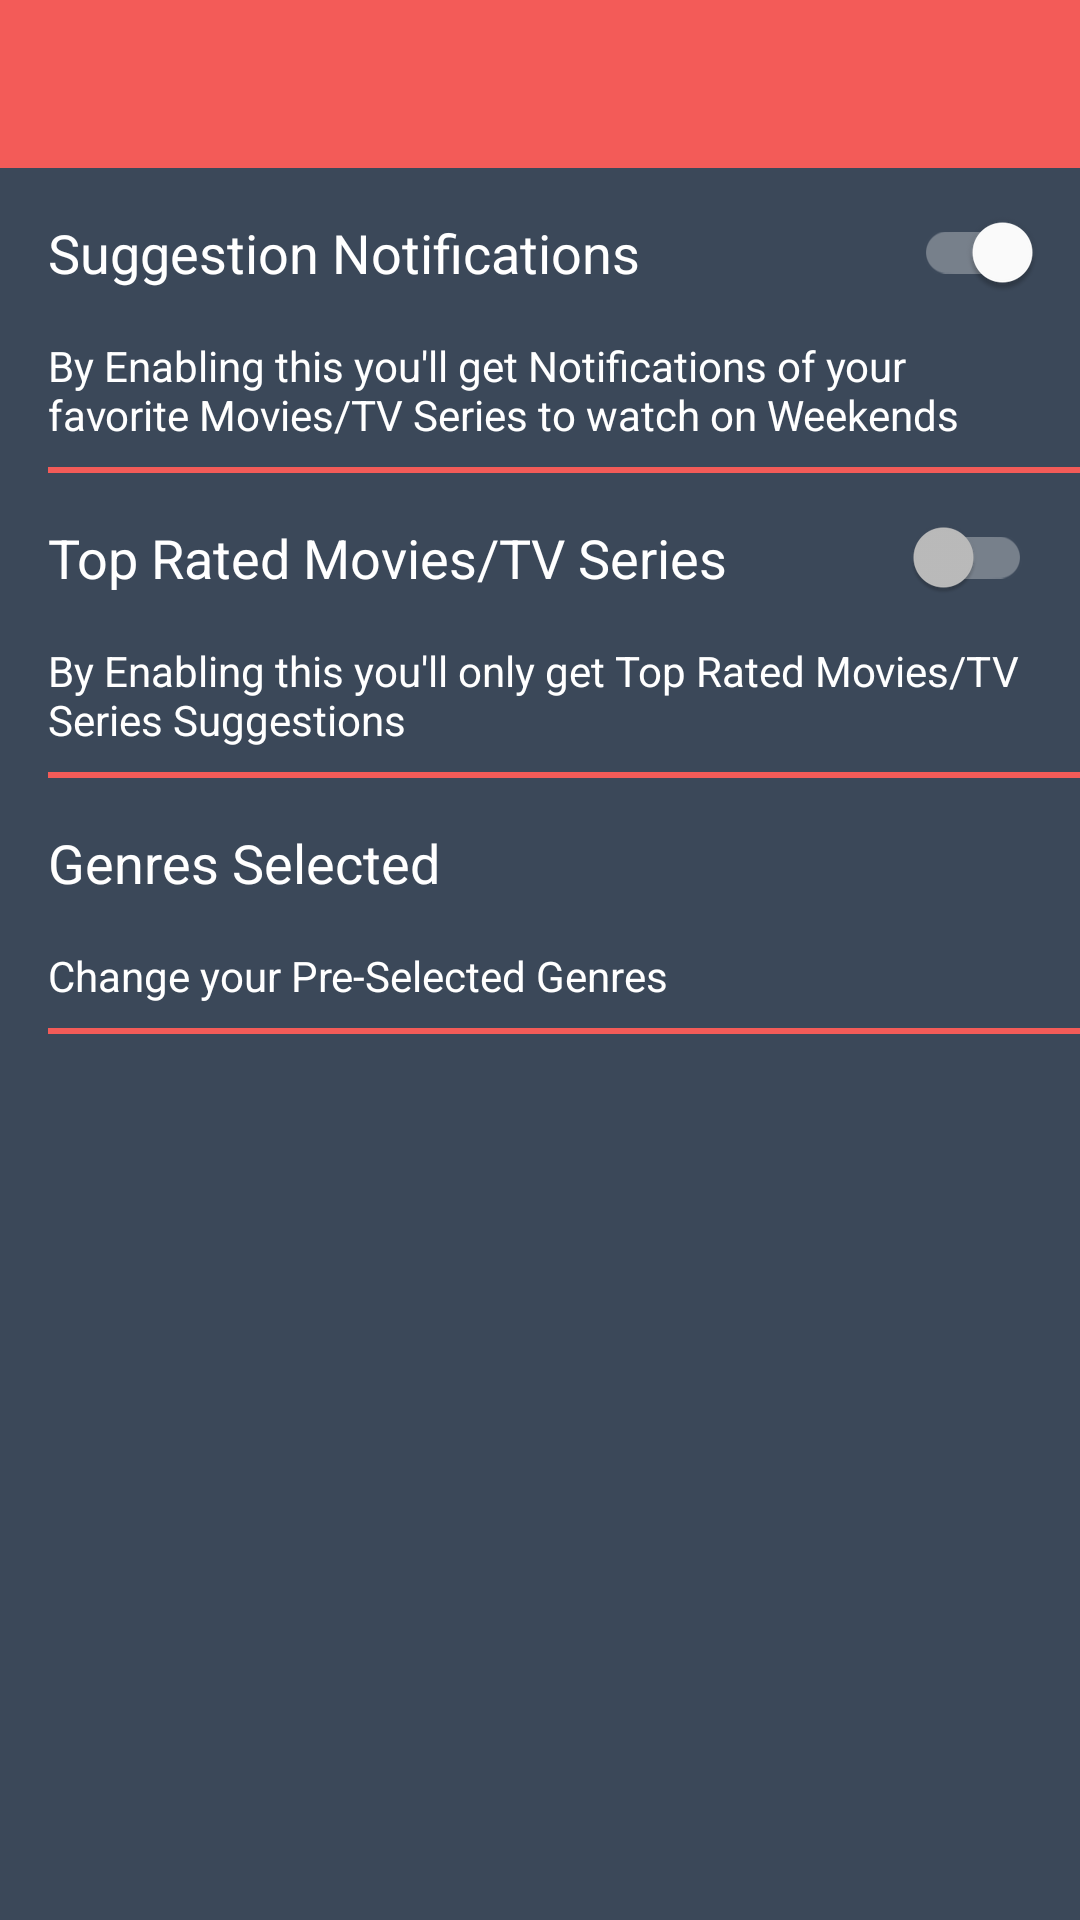

Android layout source for this screen:
<!-- AndroidManifest.xml: application theme AppTheme -->
<!-- res/layout/fragment_preference.xml -->
<?xml version="1.0" encoding="utf-8"?>
<android.support.constraint.ConstraintLayout xmlns:android="http://schemas.android.com/apk/res/android"
    android:layout_width="match_parent"
    android:layout_height="match_parent"
    xmlns:app="http://schemas.android.com/apk/res-auto"
    xmlns:tools="http://schemas.android.com/tools">

    <include android:id="@+id/custom_toolbar_preference"
        layout="@layout/toolbar_layout"/>

    <android.support.v7.widget.SwitchCompat
        android:id="@+id/switch_suggestion_notification"
        app:layout_constraintTop_toBottomOf="@+id/custom_toolbar_preference"
        android:layout_width="match_parent"
        android:layout_height="wrap_content"
        android:theme="@style/CustomPopupTheme"
        android:text="Suggestion Notifications"
        android:textColor="@color/colorWhite"
        android:checked="true"
        android:textSize="18sp"
        android:padding="8dp"
        android:layout_margin="8dp" />

    <TextView
        android:id="@+id/tv_explain_suggestion_notification"
        android:layout_width="match_parent"
        android:layout_height="wrap_content"
        android:text="By Enabling this you'll get Notifications of your favorite Movies/TV Series to watch on Weekends"
        android:textColor="@color/colorWhite"
        android:textSize="14sp"
        android:paddingLeft="8dp"
        android:paddingStart="8dp"
        android:paddingRight="8dp"
        android:paddingEnd="8dp"
        android:layout_margin="8dp"
        app:layout_constraintTop_toBottomOf="@+id/switch_suggestion_notification"/>

    <View
        android:id="@+id/first_divider"
        app:layout_constraintTop_toBottomOf="@+id/tv_explain_suggestion_notification"
        android:layout_width="match_parent"
        android:layout_height="2dp"
        android:layout_marginTop="8dp"
        android:layout_marginStart="16dp"
        android:layout_marginLeft="16dp"
        android:background="@color/colorPrimaryDark"
        />

    <android.support.v7.widget.SwitchCompat
        android:id="@+id/switch_top_rated_only"
        app:layout_constraintTop_toBottomOf="@+id/first_divider"
        android:layout_width="match_parent"
        android:layout_height="wrap_content"
        android:theme="@style/CustomPopupTheme"
        android:text="Top Rated Movies/TV Series"
        android:textColor="@color/colorWhite"
        android:textSize="18sp"
        android:padding="8dp"
        android:layout_margin="8dp" />

    <TextView
        android:id="@+id/tv_explain_top_rated_pref"
        android:layout_width="match_parent"
        android:layout_height="wrap_content"
        android:text="By Enabling this you'll only get Top Rated Movies/TV Series Suggestions"
        android:textColor="@color/colorWhite"
        android:textSize="14sp"
        android:paddingLeft="8dp"
        android:paddingStart="8dp"
        android:paddingRight="8dp"
        android:paddingEnd="8dp"
        android:layout_margin="8dp"
        app:layout_constraintTop_toBottomOf="@+id/switch_top_rated_only"/>

    <View
        android:id="@+id/second_divider"
        app:layout_constraintTop_toBottomOf="@+id/tv_explain_top_rated_pref"
        android:layout_width="match_parent"
        android:layout_height="2dp"
        android:layout_marginTop="8dp"
        android:layout_marginStart="16dp"
        android:layout_marginLeft="16dp"
        android:background="@color/colorPrimaryDark"
        />

    <android.support.constraint.ConstraintLayout
        android:id="@+id/cl_genre_change_pref"
        android:layout_width="match_parent"
        android:layout_height="wrap_content"
        android:layout_marginTop="8dp"
        android:clickable="true"
        app:layout_constraintTop_toBottomOf="@+id/second_divider">

    <TextView
        android:id="@+id/tv_genre_change_preference"
        android:layout_width="match_parent"
        android:layout_height="wrap_content"
        android:text="Genres Selected"
        android:textColor="@color/colorWhite"
        android:textSize="18sp"
        android:padding="8dp"
        android:layout_margin="8dp" />


    <ImageView
        android:layout_width="wrap_content"
        android:layout_height="wrap_content"
        app:layout_constraintRight_toRightOf="parent"
        app:layout_constraintEnd_toEndOf="parent"
        app:layout_constraintBottom_toBottomOf="parent"
        app:layout_constraintTop_toTopOf="parent"
        android:layout_marginRight="8dp"
        android:layout_marginEnd="8dp"
        android:layout_marginLeft="8dp"
        android:layout_marginStart="8dp"
        android:paddingRight="8dp"
        android:paddingEnd="8dp"
        android:paddingStart="8dp"
        android:paddingLeft="8dp"
        app:srcCompat="@drawable/ic_chevron_right_black_24dp"/>


    <TextView
        android:id="@+id/tv_explain_genre_change_pref"
        android:layout_width="match_parent"
        android:layout_height="wrap_content"
        android:text="Change your Pre-Selected Genres"
        android:textColor="@color/colorWhite"
        android:textSize="14sp"
        android:paddingLeft="8dp"
        android:paddingStart="8dp"
        android:paddingRight="8dp"
        android:paddingEnd="8dp"
        android:layout_margin="8dp"
        app:layout_constraintTop_toBottomOf="@+id/tv_genre_change_preference"/>

    </android.support.constraint.ConstraintLayout>



    <View
        android:id="@+id/third_divider"
        app:layout_constraintTop_toBottomOf="@+id/cl_genre_change_pref"
        android:layout_width="match_parent"
        android:layout_height="2dp"
        android:layout_marginTop="8dp"
        android:layout_marginStart="16dp"
        android:layout_marginLeft="16dp"
        android:background="@color/colorPrimaryDark"
        />


</android.support.constraint.ConstraintLayout>
<!-- res/layout/toolbar_layout.xml (included above) -->
<?xml version="1.0" encoding="utf-8"?>
<android.support.constraint.ConstraintLayout xmlns:android="http://schemas.android.com/apk/res/android"
    android:layout_width="match_parent"
    android:layout_height="wrap_content"
    xmlns:app="http://schemas.android.com/apk/res-auto">

    <android.support.v7.widget.Toolbar
        android:id="@+id/toolbar_main"
        android:layout_width="match_parent"
        android:layout_height="?attr/actionBarSize"
        android:background="@color/colorPrimaryDark"
        app:navigationIcon="@drawable/ic_arrow_back_black_24dp"
        android:elevation="8dp"/>

</android.support.constraint.ConstraintLayout>
<!-- resources referenced by this layout -->
<resources>
  <color name="colorPrimaryDark">#f35b58</color>
  <color name="colorWhite">#FFFFFF</color>
  <style name="CustomPopupTheme" parent="ThemeOverlay.AppCompat.Dark">
          <item name="colorControlActivated">@color/colorWhite</item>
          <item name="colorControlHighlight">@color/colorPrimaryDark</item>
          <item name="colorControlNormal">@color/colorWhite</item>
      </style>
  <style name="AppTheme" parent="Theme.AppCompat.Light.NoActionBar">
          
          <item name="colorPrimary">@color/colorPrimary</item>
          <item name="colorPrimaryDark">@color/colorPrimaryDark</item>
          <item name="colorAccent">@color/colorAccent</item>
          <item name="preferenceTheme">@style/PreferenceThemeOverlay</item>
          <item name="android:windowBackground">@color/colorPrimary</item>
      </style>
  <color name="colorPrimary">#3b4859</color>
  <color name="colorAccent">#3b4859</color>
</resources>
